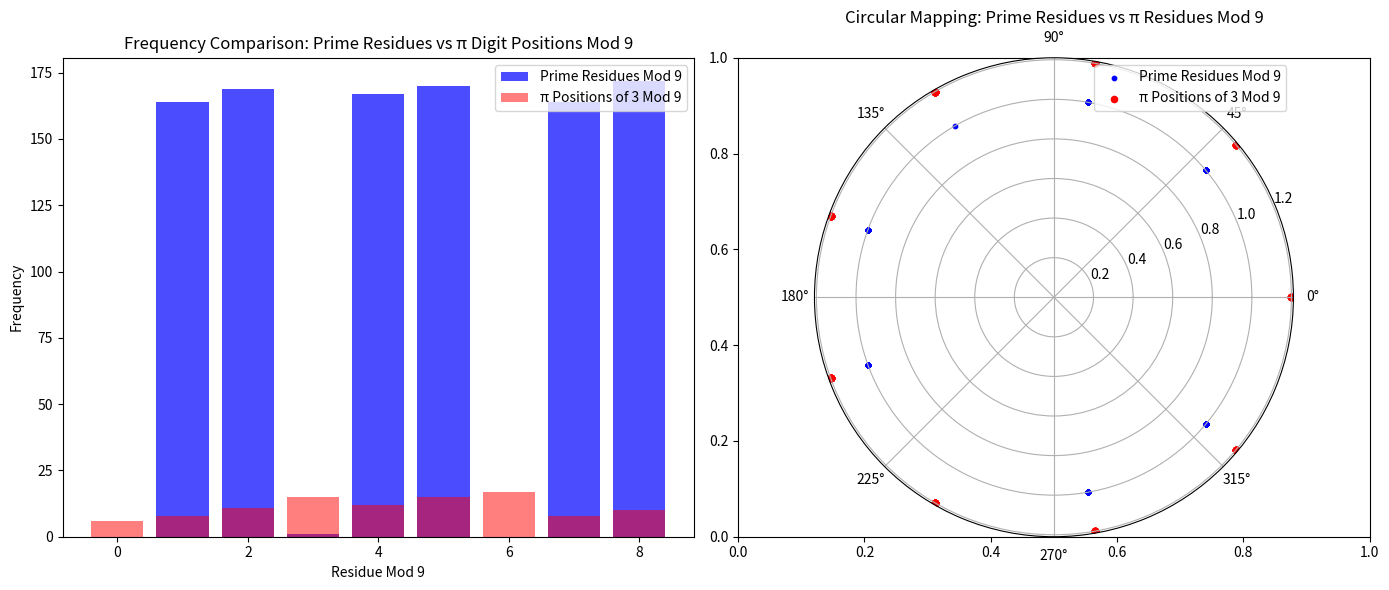

Recreate this plot in Python.
import matplotlib.pyplot as plt
import numpy as np
from sympy import isprime, primerange
from mpmath import mp

# 1. Set up precision for π and compute first n digits
def get_pi_digits(n):
    mp.dps = n + 2  # Decimal places (extra 2 for rounding issues)
    pi_str = str(mp.pi)[2:]  # Remove "3."
    return [int(digit) for digit in pi_str[:n]]

# 2. Compute prime digit sums mod 9
def prime_digit_sums_mod9(limit):
    primes = list(primerange(2, limit))
    digit_sums_mod9 = [(sum(int(d) for d in str(p)) % 9) for p in primes]
    return primes, digit_sums_mod9

# 3. Find positions of a target digit in π mod 9
def positions_of_digit_mod9(digits, target_digit):
    positions = [i for i, d in enumerate(digits) if d == target_digit]
    reduced_positions = [pos % 9 for pos in positions]
    return positions, reduced_positions

# 4. Calculate gaps between positions of a target digit
def calculate_gaps(positions):
    return np.diff(positions)

# 5. Main Analysis Function
def main():
    # User-defined parameters
    pi_digit_count = 1000  # Number of π digits
    prime_limit = 8000     # Upper bound for prime numbers
    target_digit = 3       # Digit in π to analyze (e.g., '3')

    # Step 1: Get π digits
    print("Extracting π digits...")
    pi_digits = get_pi_digits(pi_digit_count)

    # Step 2: Calculate prime digit sums mod 9
    print("Calculating prime digit sums mod 9...")
    primes, prime_sums_mod9 = prime_digit_sums_mod9(prime_limit)

    # Step 3: Find target digit positions in π mod 9
    print("Finding target digit positions in π...")
    positions, reduced_positions = positions_of_digit_mod9(pi_digits, target_digit)
    gaps = calculate_gaps(positions)

    # Step 4: Frequency Analysis
    prime_mod9_freq = {i: prime_sums_mod9.count(i) for i in range(9)}
    pi_mod9_freq = {i: reduced_positions.count(i) for i in range(9)}

    # Step 5: Visualization
    print("Visualizing results...")
    fig, ax = plt.subplots(1, 2, figsize=(14, 6))

    # Bar chart: Frequency comparison
    ax[0].bar(prime_mod9_freq.keys(), prime_mod9_freq.values(), label="Prime Residues Mod 9", color="blue", alpha=0.7)
    ax[0].bar(pi_mod9_freq.keys(), pi_mod9_freq.values(), label=f"π Positions of {target_digit} Mod 9", color="red", alpha=0.5)
    ax[0].set_title("Frequency Comparison: Prime Residues vs π Digit Positions Mod 9")
    ax[0].set_xlabel("Residue Mod 9")
    ax[0].set_ylabel("Frequency")
    ax[0].legend()

    # Circular mapping: Polar plot
    theta_primes = [2 * np.pi * (i / 9) for i in prime_sums_mod9]
    theta_pi = [2 * np.pi * (i / 9) for i in reduced_positions]
    r_primes = np.ones(len(theta_primes))
    r_pi = np.ones(len(theta_pi)) * 1.2

    ax_polar = plt.subplot(122, polar=True)
    ax_polar.scatter(theta_primes, r_primes, c="blue", s=10, label="Prime Residues Mod 9")
    ax_polar.scatter(theta_pi, r_pi, c="red", s=20, label=f"π Positions of {target_digit} Mod 9")
    ax_polar.set_title("Circular Mapping: Prime Residues vs π Residues Mod 9")
    ax_polar.legend()

    plt.tight_layout()
    plt.show()

    # Step 6: Print results
    print("\nFrequency of Prime Residues Mod 9:", prime_mod9_freq)
    print(f"Frequency of π Residues Mod 9 (digit {target_digit}):", pi_mod9_freq)
    print("Gaps between positions of target digit in π:", gaps)

if __name__ == "__main__":
    main()
